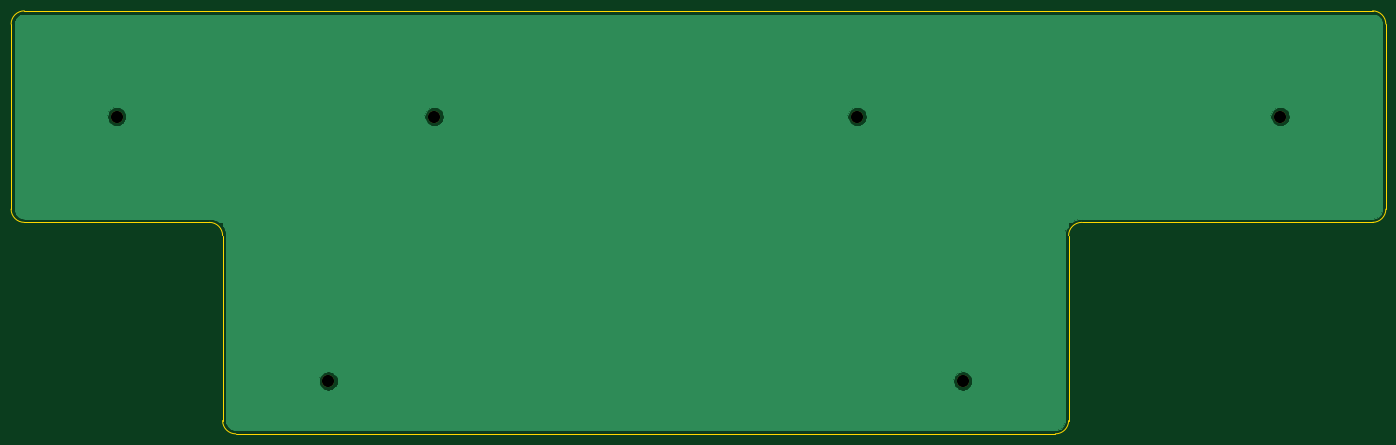
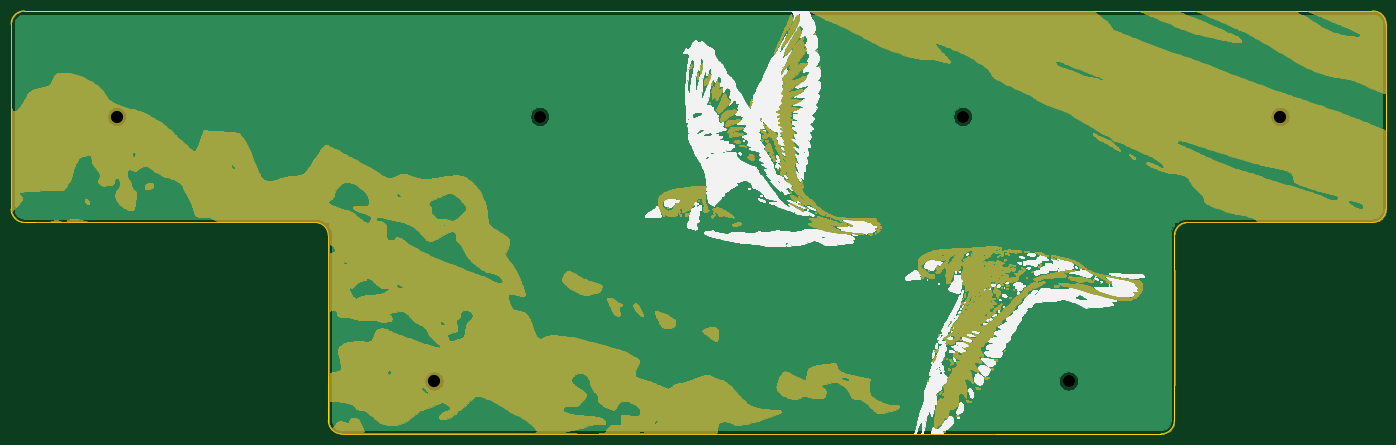
Circuit board: 9 layer files. Board 247.6 x 76.2 mm.
- bottom_copper: back-plate-B_Cu.gbl (17605 bytes)
- bottom_mask: back-plate-B_Mask.gbs (871239 bytes)
- bottom_silk: back-plate-B_SilkS.gbo (1416779 bytes)
- outline: back-plate-Edge_Cuts.gm1 (1533 bytes)
- top_copper: back-plate-F_Cu.gtl (17605 bytes)
- top_mask: back-plate-F_Mask.gts (676 bytes)
- top_silk: back-plate-F_SilkS.gto (679 bytes)
- drill: back-plate-NPTH.drl (369 bytes)
- drill: back-plate-PTH.drl (265 bytes)

=== bottom_copper: back-plate-B_Cu.gbl (17605 bytes, source omitted) ===
=== bottom_mask: back-plate-B_Mask.gbs (871239 bytes, source omitted) ===
=== bottom_silk: back-plate-B_SilkS.gbo (1416779 bytes, source omitted) ===
=== outline: back-plate-Edge_Cuts.gm1 ===
G04 #@! TF.GenerationSoftware,KiCad,Pcbnew,(5.1.9)-1*
G04 #@! TF.CreationDate,2021-03-08T16:10:54-08:00*
G04 #@! TF.ProjectId,back-plate,6261636b-2d70-46c6-9174-652e6b696361,rev?*
G04 #@! TF.SameCoordinates,Original*
G04 #@! TF.FileFunction,Profile,NP*
%FSLAX46Y46*%
G04 Gerber Fmt 4.6, Leading zero omitted, Abs format (unit mm)*
G04 Created by KiCad (PCBNEW (5.1.9)-1) date 2021-03-08 16:10:54*
%MOMM*%
%LPD*%
G01*
G04 APERTURE LIST*
G04 #@! TA.AperFunction,Profile*
%ADD10C,0.050000*%
G04 #@! TD*
G04 APERTURE END LIST*
D10*
X220662500Y-98425000D02*
X273050000Y-98425000D01*
X218281250Y-134143750D02*
X218281250Y-100806250D01*
X68262500Y-136525000D02*
X215900000Y-136525000D01*
X65881250Y-100806250D02*
X65881250Y-134143750D01*
X30162500Y-98425000D02*
X63500000Y-98425000D01*
X68262500Y-136525000D02*
G75*
G02*
X65881250Y-134143750I0J2381250D01*
G01*
X218281250Y-134143750D02*
G75*
G02*
X215900000Y-136525000I-2381250J0D01*
G01*
X218281250Y-100806250D02*
G75*
G02*
X220662500Y-98425000I2381250J0D01*
G01*
X63500000Y-98425000D02*
G75*
G02*
X65881250Y-100806250I0J-2381250D01*
G01*
X273050000Y-60325000D02*
X30162500Y-60325000D01*
X275431250Y-96043750D02*
X275431250Y-62706250D01*
X27781250Y-62706250D02*
X27781250Y-96043750D01*
X27781250Y-62706250D02*
G75*
G02*
X30162500Y-60325000I2381250J0D01*
G01*
X30162500Y-98425000D02*
G75*
G02*
X27781250Y-96043750I0J2381250D01*
G01*
X275431250Y-96043750D02*
G75*
G02*
X273050000Y-98425000I-2381250J0D01*
G01*
X273050000Y-60325000D02*
G75*
G02*
X275431250Y-62706250I0J-2381250D01*
G01*
M02*

=== top_copper: back-plate-F_Cu.gtl (17605 bytes, source omitted) ===
=== top_mask: back-plate-F_Mask.gts ===
G04 #@! TF.GenerationSoftware,KiCad,Pcbnew,(5.1.9)-1*
G04 #@! TF.CreationDate,2021-03-08T16:10:54-08:00*
G04 #@! TF.ProjectId,back-plate,6261636b-2d70-46c6-9174-652e6b696361,rev?*
G04 #@! TF.SameCoordinates,Original*
G04 #@! TF.FileFunction,Soldermask,Top*
G04 #@! TF.FilePolarity,Negative*
%FSLAX46Y46*%
G04 Gerber Fmt 4.6, Leading zero omitted, Abs format (unit mm)*
G04 Created by KiCad (PCBNEW (5.1.9)-1) date 2021-03-08 16:10:54*
%MOMM*%
%LPD*%
G01*
G04 APERTURE LIST*
%ADD10C,2.200000*%
G04 APERTURE END LIST*
D10*
X256381250Y-79375000D03*
X180181250Y-79375000D03*
X199231250Y-127000000D03*
X84931250Y-127000000D03*
X103981250Y-79375000D03*
X46831250Y-79375000D03*
M02*

=== top_silk: back-plate-F_SilkS.gto ===
G04 #@! TF.GenerationSoftware,KiCad,Pcbnew,(5.1.9)-1*
G04 #@! TF.CreationDate,2021-03-08T16:10:54-08:00*
G04 #@! TF.ProjectId,back-plate,6261636b-2d70-46c6-9174-652e6b696361,rev?*
G04 #@! TF.SameCoordinates,Original*
G04 #@! TF.FileFunction,Legend,Top*
G04 #@! TF.FilePolarity,Positive*
%FSLAX46Y46*%
G04 Gerber Fmt 4.6, Leading zero omitted, Abs format (unit mm)*
G04 Created by KiCad (PCBNEW (5.1.9)-1) date 2021-03-08 16:10:54*
%MOMM*%
%LPD*%
G01*
G04 APERTURE LIST*
%ADD10C,2.200000*%
G04 APERTURE END LIST*
%LPC*%
D10*
X256381250Y-79375000D03*
X180181250Y-79375000D03*
X199231250Y-127000000D03*
X84931250Y-127000000D03*
X103981250Y-79375000D03*
X46831250Y-79375000D03*
M02*

=== drill: back-plate-NPTH.drl ===
M48
; DRILL file {KiCad (5.1.9)-1} date 03/08/21 16:10:56
; FORMAT={-:-/ absolute / inch / decimal}
; #@! TF.CreationDate,2021-03-08T16:10:56-08:00
; #@! TF.GenerationSoftware,Kicad,Pcbnew,(5.1.9)-1
; #@! TF.FileFunction,NonPlated,1,2,NPTH
FMAT,2
INCH
T1C0.0866
%
G90
G05
T1
X1.8438Y-3.125
X3.3438Y-5.0
X4.0938Y-3.125
X7.0938Y-3.125
X7.8438Y-5.0
X10.0938Y-3.125
T0
M30

=== drill: back-plate-PTH.drl ===
M48
; DRILL file {KiCad (5.1.9)-1} date 03/08/21 16:10:56
; FORMAT={-:-/ absolute / inch / decimal}
; #@! TF.CreationDate,2021-03-08T16:10:56-08:00
; #@! TF.GenerationSoftware,Kicad,Pcbnew,(5.1.9)-1
; #@! TF.FileFunction,Plated,1,2,PTH
FMAT,2
INCH
%
G90
G05
T0
M30

